Run: headless pygame with SDL's dummy video driver; simulated clock (each Clock.tick advances the game by its frame time, no real sleeping); random seed 0; keys injected as events and as key.get_pressed() state; mouse plan: one left click at the window centre at the start of phase 2, then a move to the lower-right quarter at the start of phase 3.
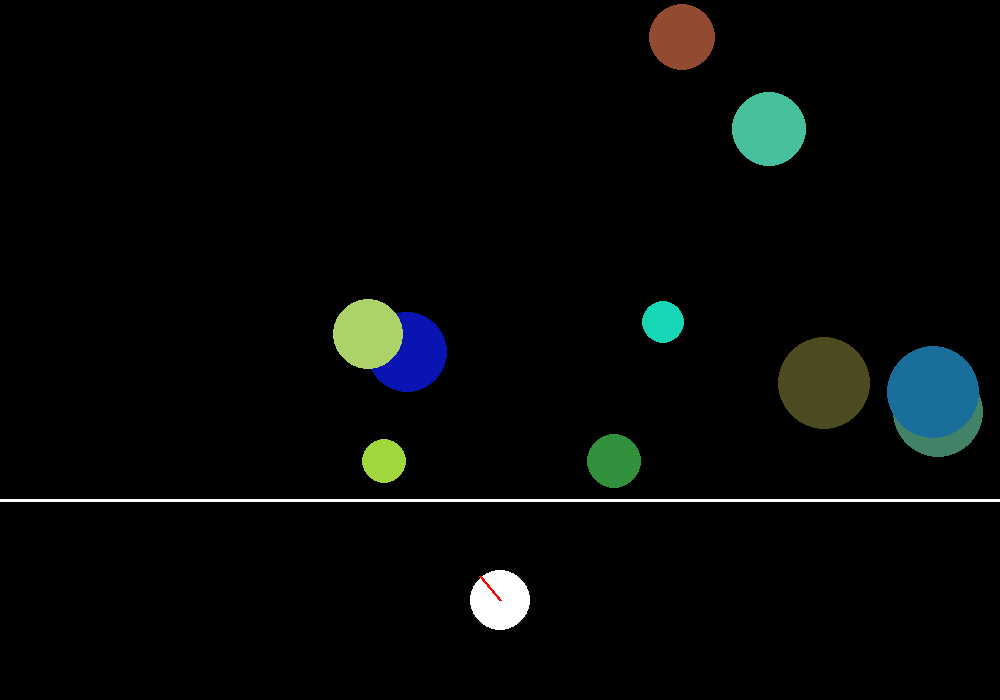
Frame 1 of 4 · flips 1–60 · no input
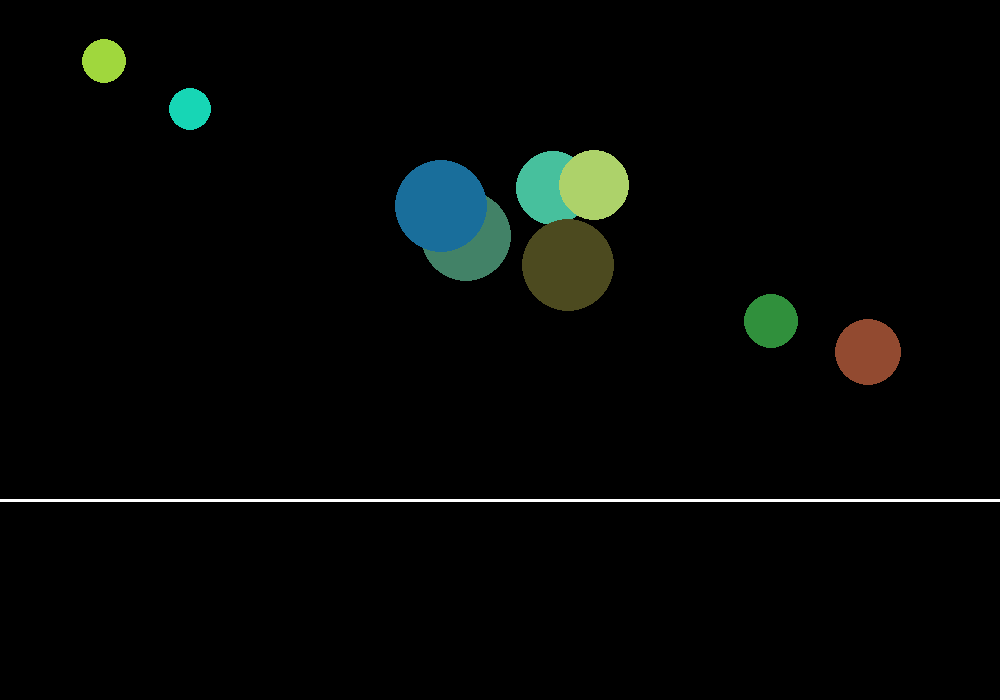
Frame 2 of 4 · flips 61–180 · clicked the window centre · tapped SPACE, RETURN · held RIGHT (→), D
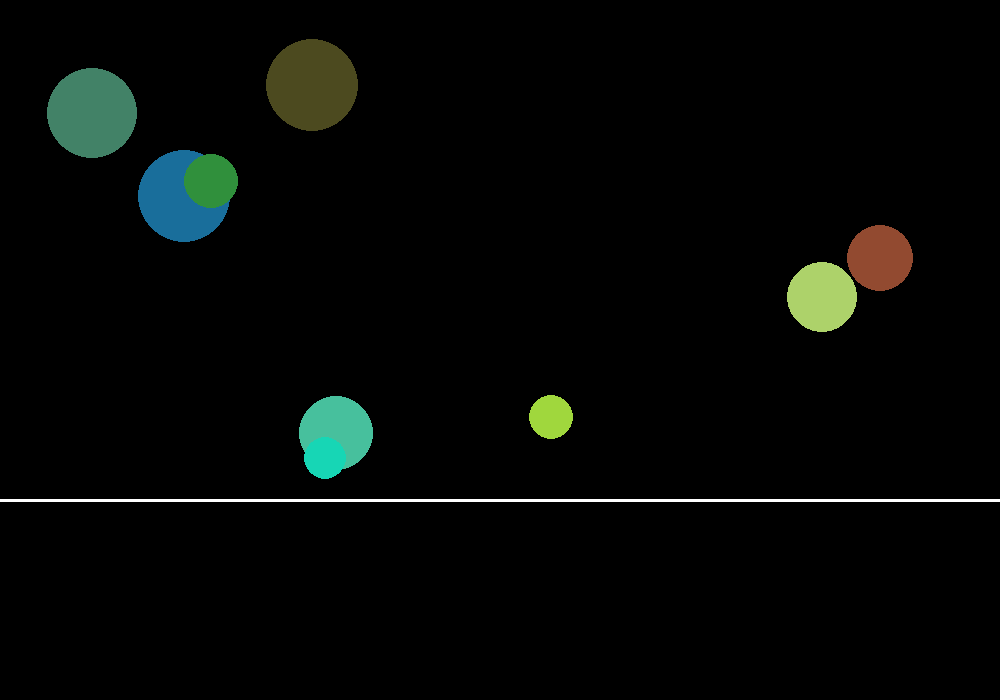
Frame 3 of 4 · flips 181–300 · moved the mouse to the lower-right quarter · held DOWN (↓), S
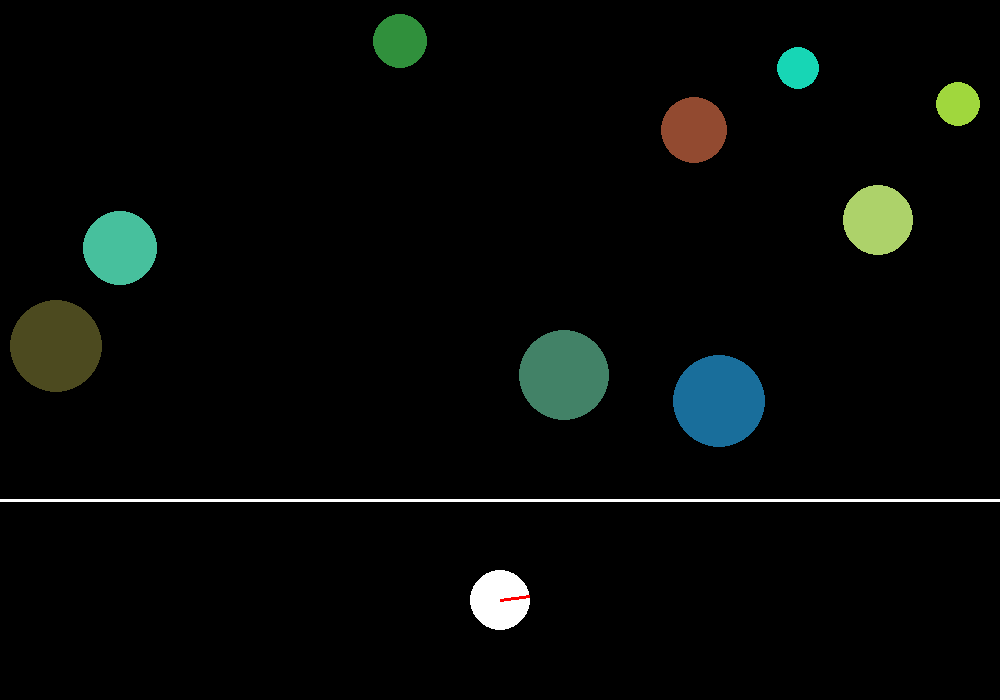
Frame 4 of 4 · flips 301–420 · held LEFT (←), A, UP (↑), W

The pygame program that drew these frames:

import pygame
import random
import math
 
pygame.init()
display_size = (1000, 700)
screen = pygame.display.set_mode(display_size)
pygame.display.set_caption('Challenge 5')
clock = pygame.time.Clock()

class Player:
    def __init__(self):
        self.r = 30
        self.x = display_size[0] / 2
        self.y = wall_y + (display_size[1] - wall_y) / 2
        self.speed = 5
        self.vx = 0
        self.angle = 0

    def draw(self):
        pygame.draw.circle(screen, 'white', (self.x, self.y), self.r)

        end_pos = (self.x + self.r * math.cos(self.angle), self.y + self.r * math.sin(self.angle))
        pygame.draw.line(screen, 'red', (self.x, self.y), end_pos, 3)

    def update(self):
        if pressed[pygame.K_d]:
            self.vx = self.speed
        elif pressed[pygame.K_a]:
            self.vx = -self.speed
        else:
            self.vx = 0

        self.x += self.vx

        self.angle = math.atan2(mouse.y - self.y, mouse.x - self.x)

        if mouse.click:
            bullets.append(Bullet())

class Circle:
    def __init__(self):
        self.r = random.uniform(20, 50)
        self.x = random.uniform(self.r, display_size[0] - self.r)
        self.y = random.uniform(self.r, wall_y - self.r)
        self.color = (random.uniform(0, 255), random.uniform(0, 255), random.uniform(0, 255))
        self.vx = random.uniform(0.05, 0.3) * [-1,1][random.randrange(2)]
        self.vy = random.uniform(0.05, 0.3) * [-1,1][random.randrange(2)]

    def draw(self):
        pygame.draw.circle(screen, self.color, (self.x, self.y), self.r)

    def update(self):
        self.move()
        self.wall_collision()
        self.bullet_collision()

    def move(self):
        self.x += self.vx * dt
        self.y += self.vy * dt

    def wall_collision(self):
        if self.x - self.r < 0:
            self.x = self.r
            self.vx *= -1
        elif self.x + self.r > display_size[0]:
            self.x = display_size[0] - self.r
            self.vx *= -1

        if self.y - self.r < 0:
            self.y = self.r
            self.vy *= -1
        elif self.y + self.r > wall_y:
            self.y = wall_y - self.r
            self.vy *= -1

    def bullet_collision(self):
        for bullet in bullets:
            dx = bullet.x - self.x
            dy = bullet.y - self.y
            dist = math.sqrt(dx**2 + dy**2)

            if dist < self.r + bullet.r:
                circles.remove(self)
                bullets.remove(bullet)

class Bullet:
    def __init__(self):
        self.x = player.x + player.r * math.cos(player.angle)
        self.y = player.y + player.r * math.sin(player.angle)
        self.r = 10
        self.speed = 5
        self.vx = self.speed * math.cos(player.angle)
        self.vy = self.speed * math.sin(player.angle)

    def draw(self):
        pygame.draw.circle(screen, 'white', (self.x, self.y), self.r)

    def update(self):
        self.x += self.vx
        self.y += self.vy

        check_x = self.x + self.r < 0 or self.x - self.r > display_size[0]
        check_y = self.y + self.r < 0 or self.y - self.r > display_size[1]
        if check_x or check_y:
            bullets.remove(self)

class Mouse:
    def __init__(self):
        self.x = 0
        self.y = 0
        self.click = False
        self.state = 'up'

    def update(self):
        self.x, self.y = pygame.mouse.get_pos()

        down = pygame.mouse.get_pressed()[0]
        if down and self.state == 'up':
            self.state = 'click'
            self.click = True
        elif down and self.state == 'click':
            self.state = 'down'
            self.click = False
        elif not down:
            self.state = 'up'
            self.click = False

wall_y = 500
circles = []
bullets = []
player = Player()
mouse = Mouse()

for _ in range(10):
    circles.append(Circle())
 
running = True
while running:
    for event in pygame.event.get():
        if event.type == pygame.QUIT:
            running = False

    pressed = pygame.key.get_pressed()
    screen.fill('black')
    dt = clock.tick(60)

    for circle in circles:
        circle.update()
    for bullet in bullets:
        bullet.update()
    mouse.update()
    player.update()

    for circle in circles:
        circle.draw()
    for bullet in bullets:
        bullet.draw()
    player.draw()

    pygame.draw.line(screen, 'white', (0, wall_y), (display_size[0], wall_y), 3)

    pygame.display.flip()
